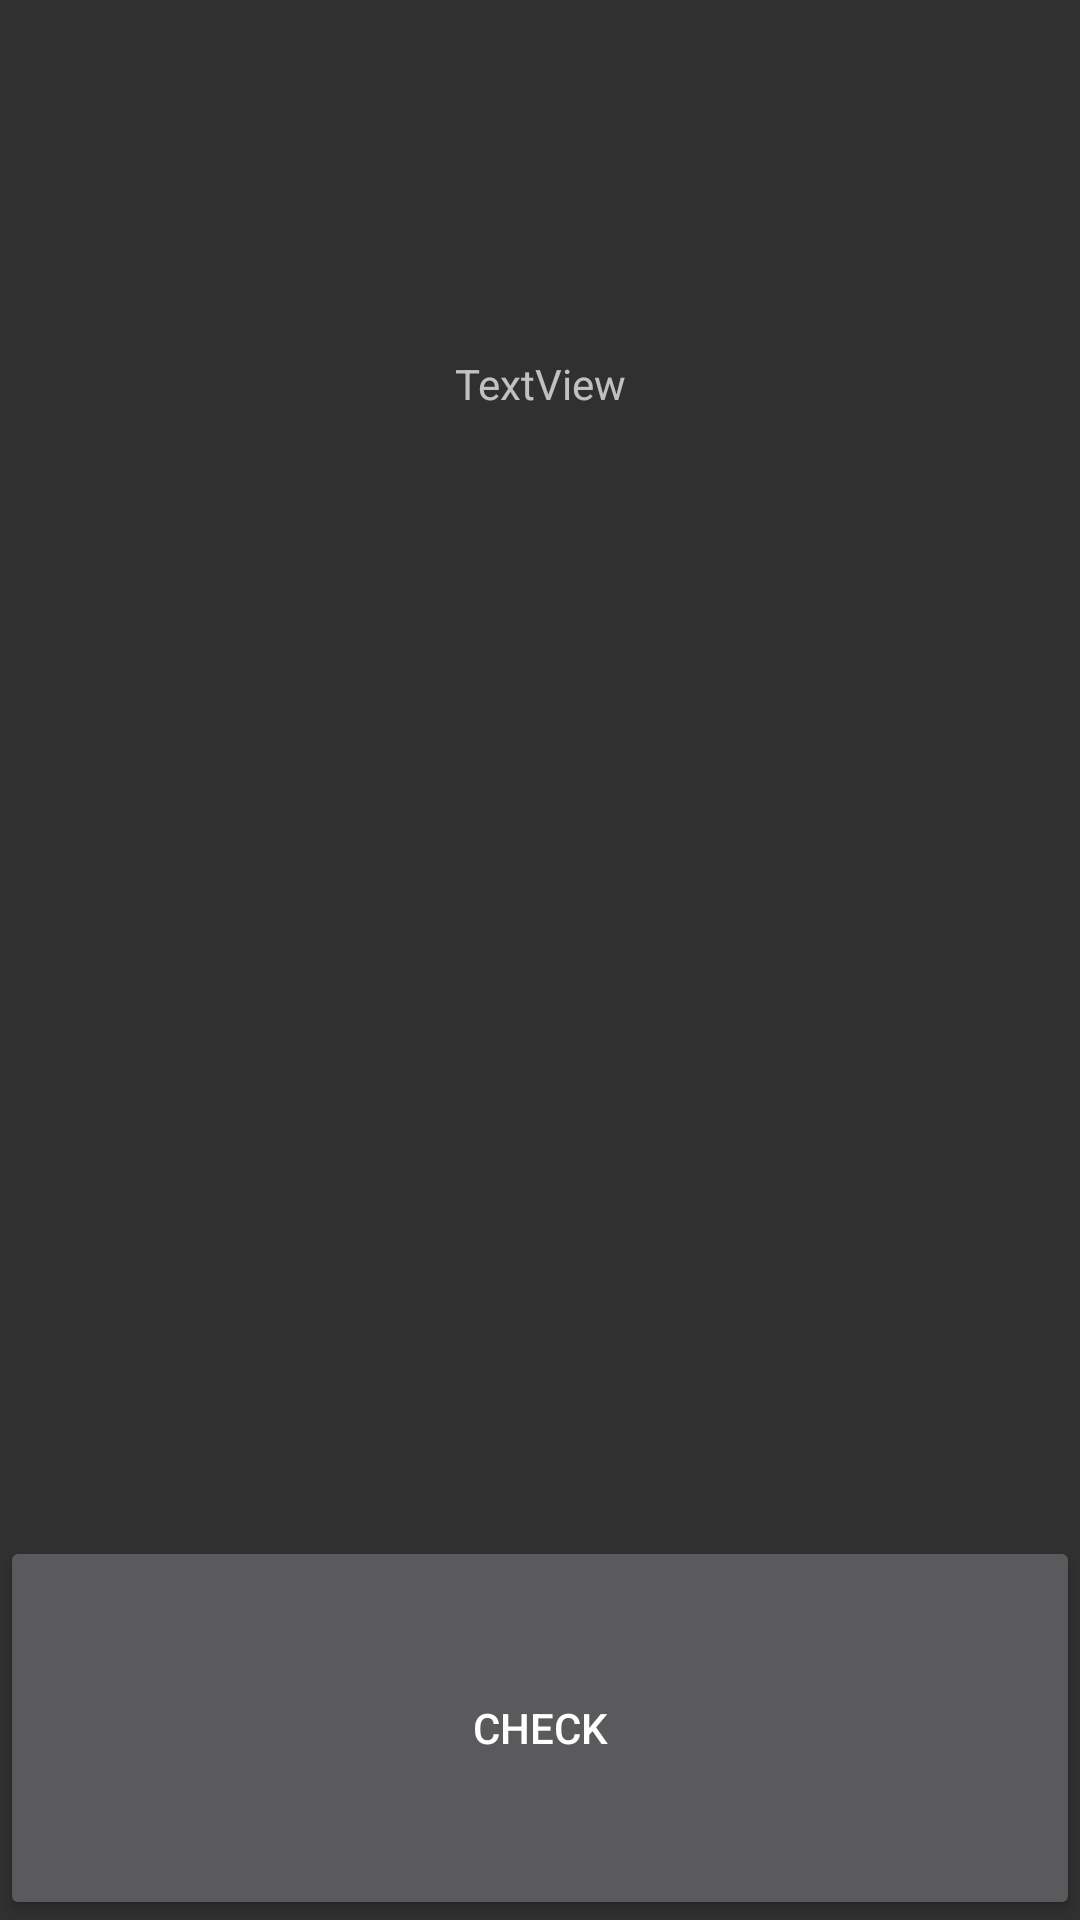

Layout XML and referenced resources for this Android screen:
<!-- AndroidManifest.xml: application theme AppTheme -->
<!-- res/layout/activity_question.xml -->
<?xml version="1.0" encoding="utf-8"?>
<android.support.constraint.ConstraintLayout xmlns:android="http://schemas.android.com/apk/res/android"
    xmlns:app="http://schemas.android.com/apk/res-auto"
    xmlns:tools="http://schemas.android.com/tools"
    android:layout_width="match_parent"
    android:layout_height="match_parent"
    tools:context="org.bnb.dw.QuestionActivity"
    tools:layout_editor_absoluteY="81dp">

    <LinearLayout
        android:layout_width="match_parent"
        android:layout_height="match_parent"
        android:orientation="vertical"
        app:layout_constraintEnd_toEndOf="parent"
        app:layout_constraintStart_toStartOf="parent"
        app:layout_constraintTop_toTopOf="parent">

        <GridLayout
            android:id="@+id/gridLayout"
            android:layout_width="match_parent"
            android:layout_height="0dp"
            android:layout_weight="2">

            <TextView
                android:id="@+id/questionText"
                android:layout_width="match_parent"
                android:layout_height="match_parent"
                android:gravity="center"
                android:text="TextView"
                android:textAlignment="center"
                android:visibility="visible" />

        </GridLayout>

        <RadioGroup
            android:id="@+id/answersRadioGroup"
            android:layout_width="match_parent"
            android:layout_height="0dp"
            android:layout_weight="2">
        </RadioGroup>

        <Button
            android:id="@+id/checkButton"
            android:layout_width="match_parent"
            android:layout_height="0dp"
            android:layout_weight="1"
            android:text="Check" />

    </LinearLayout>

</android.support.constraint.ConstraintLayout>
<!-- resources referenced by this layout -->
<resources>
  <style name="AppTheme" parent="Theme.AppCompat.NoActionBar">
  		<item name="preferenceTheme">@style/PreferenceThemeOverlay</item>
  	</style>
</resources>
